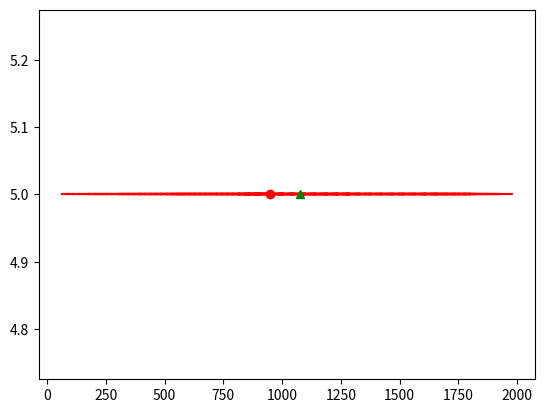

Reproduce this figure in Python.
#!/usr/bin/python3

"""
Using Matplot for plotting the values in a graph

plot() - takes three args
    1. list as y-axes
    2. list as x-axes
    3. type of plotting(red dot (ro) ,blue square (bs) ,green triangle (g^) ,red dashes (r--))
"""

import matplotlib.pyplot as plt
import statistics

Estimates = [1638,1423,1720,454,1494,579,585,929,1300,809,909,169,784,782,866,1873,310,607,1323,885,853,545,1822,424,64,1218,1571,1844,1906,846,512,1101,1826,1789,1555,876,1925,1697,1805,1224,62,270,950,846,1053,1816,719,920,1981,1599,1805,390,1701,1627,814,1766,844,1942,1166,306,344,1678,964,169,1024,518,602,948,214,407,172,276,234,679,680]

trim_value = int(len(Estimates)*0.1)
Estimates = Estimates[trim_value:]
Estimates = Estimates[:len(Estimates)-trim_value]

# Filling y axes with contant values

yaxes = []
for i in range(len(Estimates)):
    yaxes.append(5)

# Plotting Values using list
plt.plot(Estimates,yaxes,'r--')

# plotting trimmed mean
plt.plot(statistics.mean(Estimates),5,'g^')

# plotting median
plt.plot(statistics.median(Estimates),5,'ro')